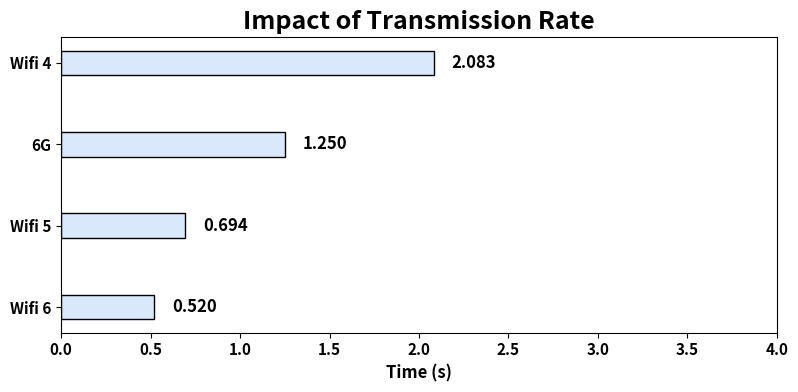

Source code (Python):
import matplotlib.pyplot as plt
import matplotlib.patches as mpatches

def plot_custom_barh(highlights):
    plt.figure(figsize=(8, 4))  # Adjust figure size for better proportions

    # Define bar height dynamically
    bar_height = 0.3  # Slightly larger for better visibility

    # Add highlights
    for highlight in highlights:
        framework_name, highlight_start, highlight_end, highlight_color = highlight
        bar_width = highlight_end - highlight_start
        plt.barh([framework_name], [bar_width], 
                 left=highlight_start, color=highlight_color, edgecolor='black', height=bar_height)
        
        # Add text label at the end of the bar (except for the longest one)
        if highlight_end != 6.907546:
            plt.text(highlight_start + bar_width + 0.1, framework_name, f"{highlight_end:.3f}", 
                     va='center', ha='left', fontsize=12, fontweight='bold')

    # Labels and title
    plt.xlabel('Time (s)', fontsize=12, fontweight='bold')
    plt.xlim(0, 4)  # Fixed x-axis size

    plt.title("Impact of Transmission Rate", fontsize=18, fontweight='bold')


    # Adjust layout to prevent label clipping
    plt.tight_layout()
    plt.xticks(fontsize=11, fontweight='bold')
    plt.yticks(fontsize=11, fontweight='bold')

    # Save and display chart
    plt.savefig('output.png', dpi=600, bbox_inches='tight', transparent=True)
    plt.show()
            
algo = [
    ('Wifi 6', 0, 0.520, '#DAE8FC'),
    ('Wifi 5', 0, 0.694, '#DAE8FC'),
    ('6G', 0, 1.250, '#DAE8FC'),
    ('Wifi 4', 0, 2.083, '#DAE8FC'),
]   

plot_custom_barh(algo)
